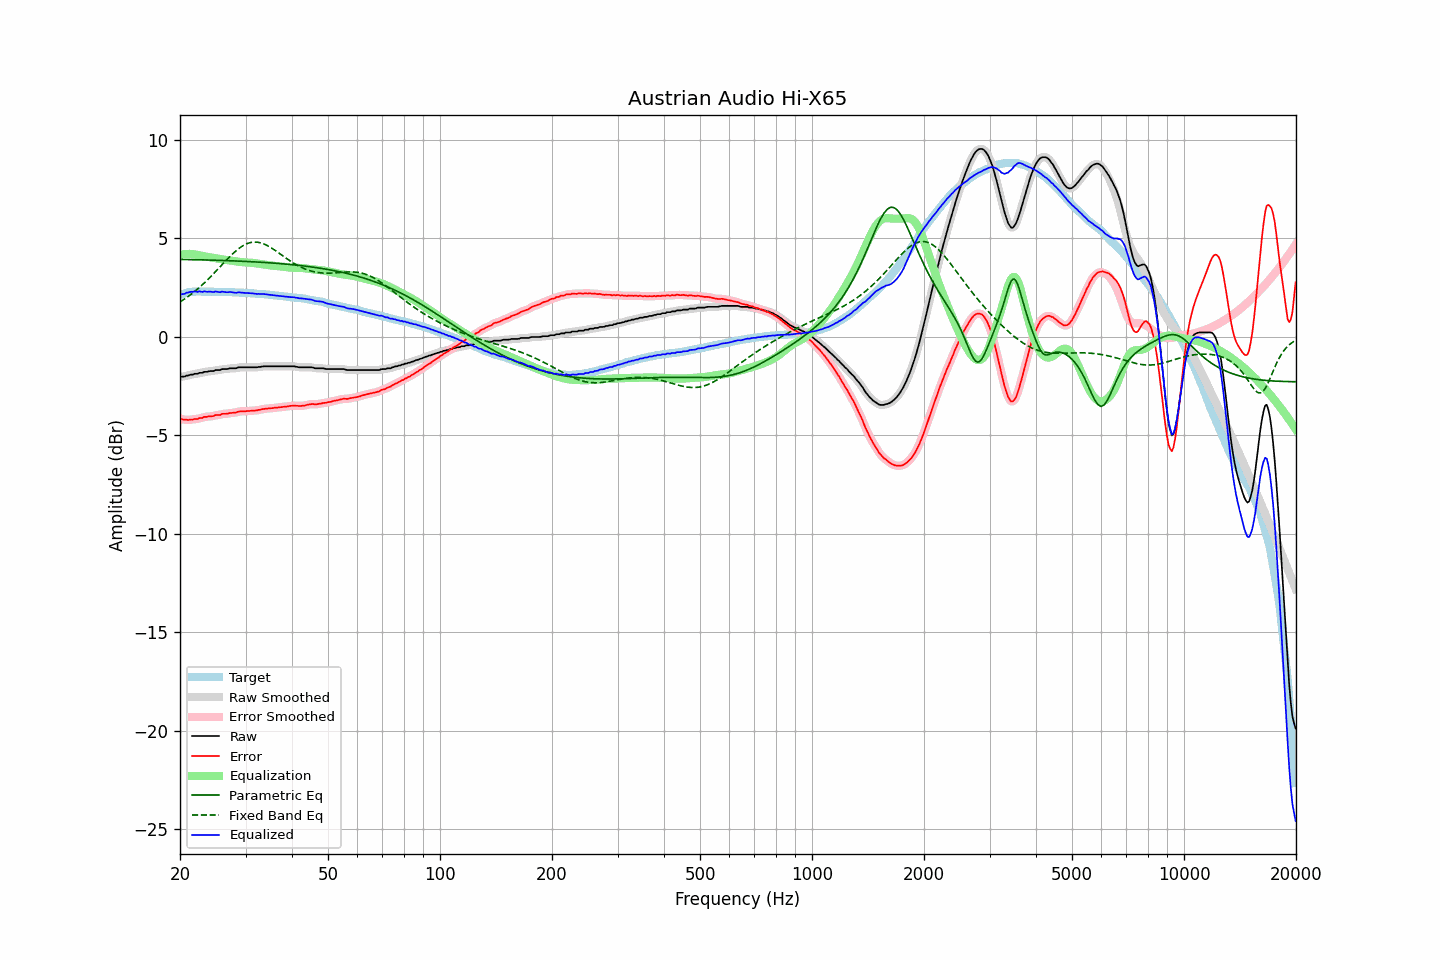

Data behind this chart, as committed beside it:
frequency, raw, error, smoothed, error_smoothed, equalization, parametric_eq, fixed_band_eq, equalized_raw, equalized_smoothed, target
20.00, -2.04, -4.16, -2.04, -4.16, 4.17, 3.93, 1.77, 2.13, 2.13, 2.12
20.20, -2.02, -4.17, -2.03, -4.18, 4.18, 3.93, 1.82, 2.16, 2.15, 2.15
20.40, -2.02, -4.20, -2.02, -4.20, 4.19, 3.93, 1.87, 2.17, 2.18, 2.18
20.61, -2.02, -4.22, -2.00, -4.21, 4.20, 3.93, 1.93, 2.18, 2.20, 2.20
20.81, -1.97, -4.20, -1.99, -4.22, 4.21, 3.93, 1.99, 2.24, 2.22, 2.23
21.02, -1.97, -4.23, -1.96, -4.21, 4.21, 3.92, 2.05, 2.24, 2.25, 2.26
21.23, -1.94, -4.21, -1.94, -4.21, 4.21, 3.92, 2.10, 2.27, 2.27, 2.27
21.44, -1.92, -4.20, -1.93, -4.21, 4.21, 3.92, 2.17, 2.29, 2.28, 2.28
21.66, -1.92, -4.21, -1.90, -4.19, 4.20, 3.92, 2.23, 2.28, 2.30, 2.29
21.87, -1.88, -4.17, -1.90, -4.19, 4.19, 3.92, 2.30, 2.31, 2.29, 2.29
22.09, -1.88, -4.18, -1.88, -4.18, 4.17, 3.92, 2.36, 2.29, 2.30, 2.30
22.31, -1.88, -4.18, -1.86, -4.16, 4.16, 3.91, 2.43, 2.28, 2.30, 2.30
22.54, -1.83, -4.13, -1.85, -4.15, 4.14, 3.91, 2.50, 2.31, 2.29, 2.30
22.76, -1.83, -4.13, -1.83, -4.12, 4.12, 3.91, 2.58, 2.29, 2.29, 2.30
22.99, -1.83, -4.12, -1.81, -4.10, 4.11, 3.91, 2.65, 2.28, 2.30, 2.29
23.22, -1.78, -4.07, -1.80, -4.09, 4.09, 3.91, 2.73, 2.31, 2.29, 2.29
23.45, -1.78, -4.07, -1.78, -4.07, 4.07, 3.90, 2.80, 2.30, 2.29, 2.29
23.69, -1.78, -4.07, -1.76, -4.05, 4.06, 3.90, 2.88, 2.28, 2.30, 2.29
23.92, -1.75, -4.04, -1.76, -4.05, 4.05, 3.90, 2.96, 2.30, 2.29, 2.29
24.16, -1.74, -4.04, -1.75, -4.04, 4.03, 3.90, 3.05, 2.29, 2.28, 2.30
24.40, -1.74, -4.03, -1.73, -4.03, 4.02, 3.89, 3.13, 2.28, 2.29, 2.30
24.65, -1.74, -4.02, -1.72, -4.01, 4.01, 3.89, 3.21, 2.27, 2.29, 2.29
24.89, -1.69, -3.97, -1.71, -3.99, 3.99, 3.89, 3.30, 2.30, 2.29, 2.28
25.14, -1.69, -3.97, -1.70, -3.98, 3.98, 3.89, 3.39, 2.29, 2.28, 2.28
25.39, -1.69, -3.97, -1.68, -3.97, 3.97, 3.88, 3.47, 2.28, 2.28, 2.28
25.65, -1.69, -3.97, -1.67, -3.95, 3.95, 3.88, 3.56, 2.26, 2.28, 2.28
25.91, -1.64, -3.91, -1.66, -3.93, 3.94, 3.88, 3.65, 2.30, 2.28, 2.27
26.16, -1.64, -3.91, -1.64, -3.92, 3.92, 3.88, 3.74, 2.28, 2.28, 2.27
26.43, -1.64, -3.91, -1.64, -3.91, 3.91, 3.87, 3.82, 2.27, 2.27, 2.27
26.69, -1.64, -3.91, -1.63, -3.91, 3.90, 3.87, 3.91, 2.26, 2.27, 2.27
26.96, -1.63, -3.90, -1.62, -3.89, 3.89, 3.87, 3.99, 2.26, 2.27, 2.27
27.23, -1.60, -3.87, -1.61, -3.88, 3.88, 3.86, 4.07, 2.28, 2.27, 2.27
27.50, -1.60, -3.87, -1.60, -3.87, 3.87, 3.86, 4.16, 2.27, 2.27, 2.27
27.77, -1.60, -3.86, -1.60, -3.86, 3.86, 3.86, 4.23, 2.26, 2.26, 2.26
28.05, -1.60, -3.86, -1.60, -3.85, 3.84, 3.85, 4.31, 2.24, 2.24, 2.26
28.33, -1.60, -3.85, -1.59, -3.84, 3.83, 3.85, 4.38, 2.23, 2.24, 2.25
28.62, -1.56, -3.81, -1.57, -3.81, 3.82, 3.85, 4.45, 2.26, 2.25, 2.25
28.90, -1.55, -3.79, -1.55, -3.80, 3.81, 3.84, 4.51, 2.26, 2.25, 2.24
29.19, -1.55, -3.78, -1.55, -3.79, 3.80, 3.84, 4.57, 2.25, 2.25, 2.23
29.48, -1.55, -3.79, -1.55, -3.79, 3.79, 3.84, 4.62, 2.24, 2.24, 2.24
29.78, -1.55, -3.78, -1.55, -3.78, 3.78, 3.83, 4.67, 2.23, 2.23, 2.23
30.08, -1.55, -3.78, -1.55, -3.78, 3.77, 3.83, 4.70, 2.22, 2.22, 2.23
30.38, -1.55, -3.77, -1.55, -3.77, 3.77, 3.82, 4.74, 2.22, 2.22, 2.22
30.68, -1.55, -3.77, -1.55, -3.77, 3.77, 3.82, 4.77, 2.22, 2.22, 2.22
30.99, -1.55, -3.76, -1.55, -3.76, 3.76, 3.82, 4.79, 2.21, 2.21, 2.21
31.30, -1.55, -3.76, -1.55, -3.76, 3.76, 3.81, 4.80, 2.21, 2.21, 2.21
31.61, -1.55, -3.75, -1.55, -3.75, 3.75, 3.81, 4.81, 2.20, 2.20, 2.21
31.93, -1.55, -3.74, -1.55, -3.74, 3.74, 3.80, 4.81, 2.19, 2.19, 2.19
32.24, -1.55, -3.73, -1.54, -3.73, 3.73, 3.80, 4.81, 2.18, 2.18, 2.18
32.57, -1.53, -3.71, -1.54, -3.72, 3.71, 3.79, 4.79, 2.18, 2.18, 2.18
32.89, -1.53, -3.71, -1.52, -3.70, 3.70, 3.79, 4.78, 2.17, 2.18, 2.18
33.22, -1.51, -3.68, -1.51, -3.68, 3.69, 3.78, 4.75, 2.18, 2.18, 2.17
33.55, -1.50, -3.67, -1.50, -3.67, 3.67, 3.78, 4.72, 2.17, 2.17, 2.17
33.89, -1.50, -3.65, -1.50, -3.66, 3.66, 3.77, 4.69, 2.16, 2.16, 2.15
34.23, -1.50, -3.65, -1.50, -3.65, 3.65, 3.77, 4.65, 2.15, 2.15, 2.15
34.57, -1.50, -3.64, -1.50, -3.64, 3.64, 3.76, 4.60, 2.14, 2.14, 2.14
34.92, -1.50, -3.63, -1.50, -3.63, 3.63, 3.76, 4.56, 2.13, 2.13, 2.13
35.27, -1.50, -3.63, -1.50, -3.62, 3.62, 3.75, 4.51, 2.12, 2.12, 2.13
35.62, -1.50, -3.61, -1.50, -3.61, 3.61, 3.75, 4.45, 2.11, 2.11, 2.12
35.97, -1.50, -3.60, -1.50, -3.61, 3.61, 3.74, 4.40, 2.11, 2.11, 2.10
... 635 more rows
